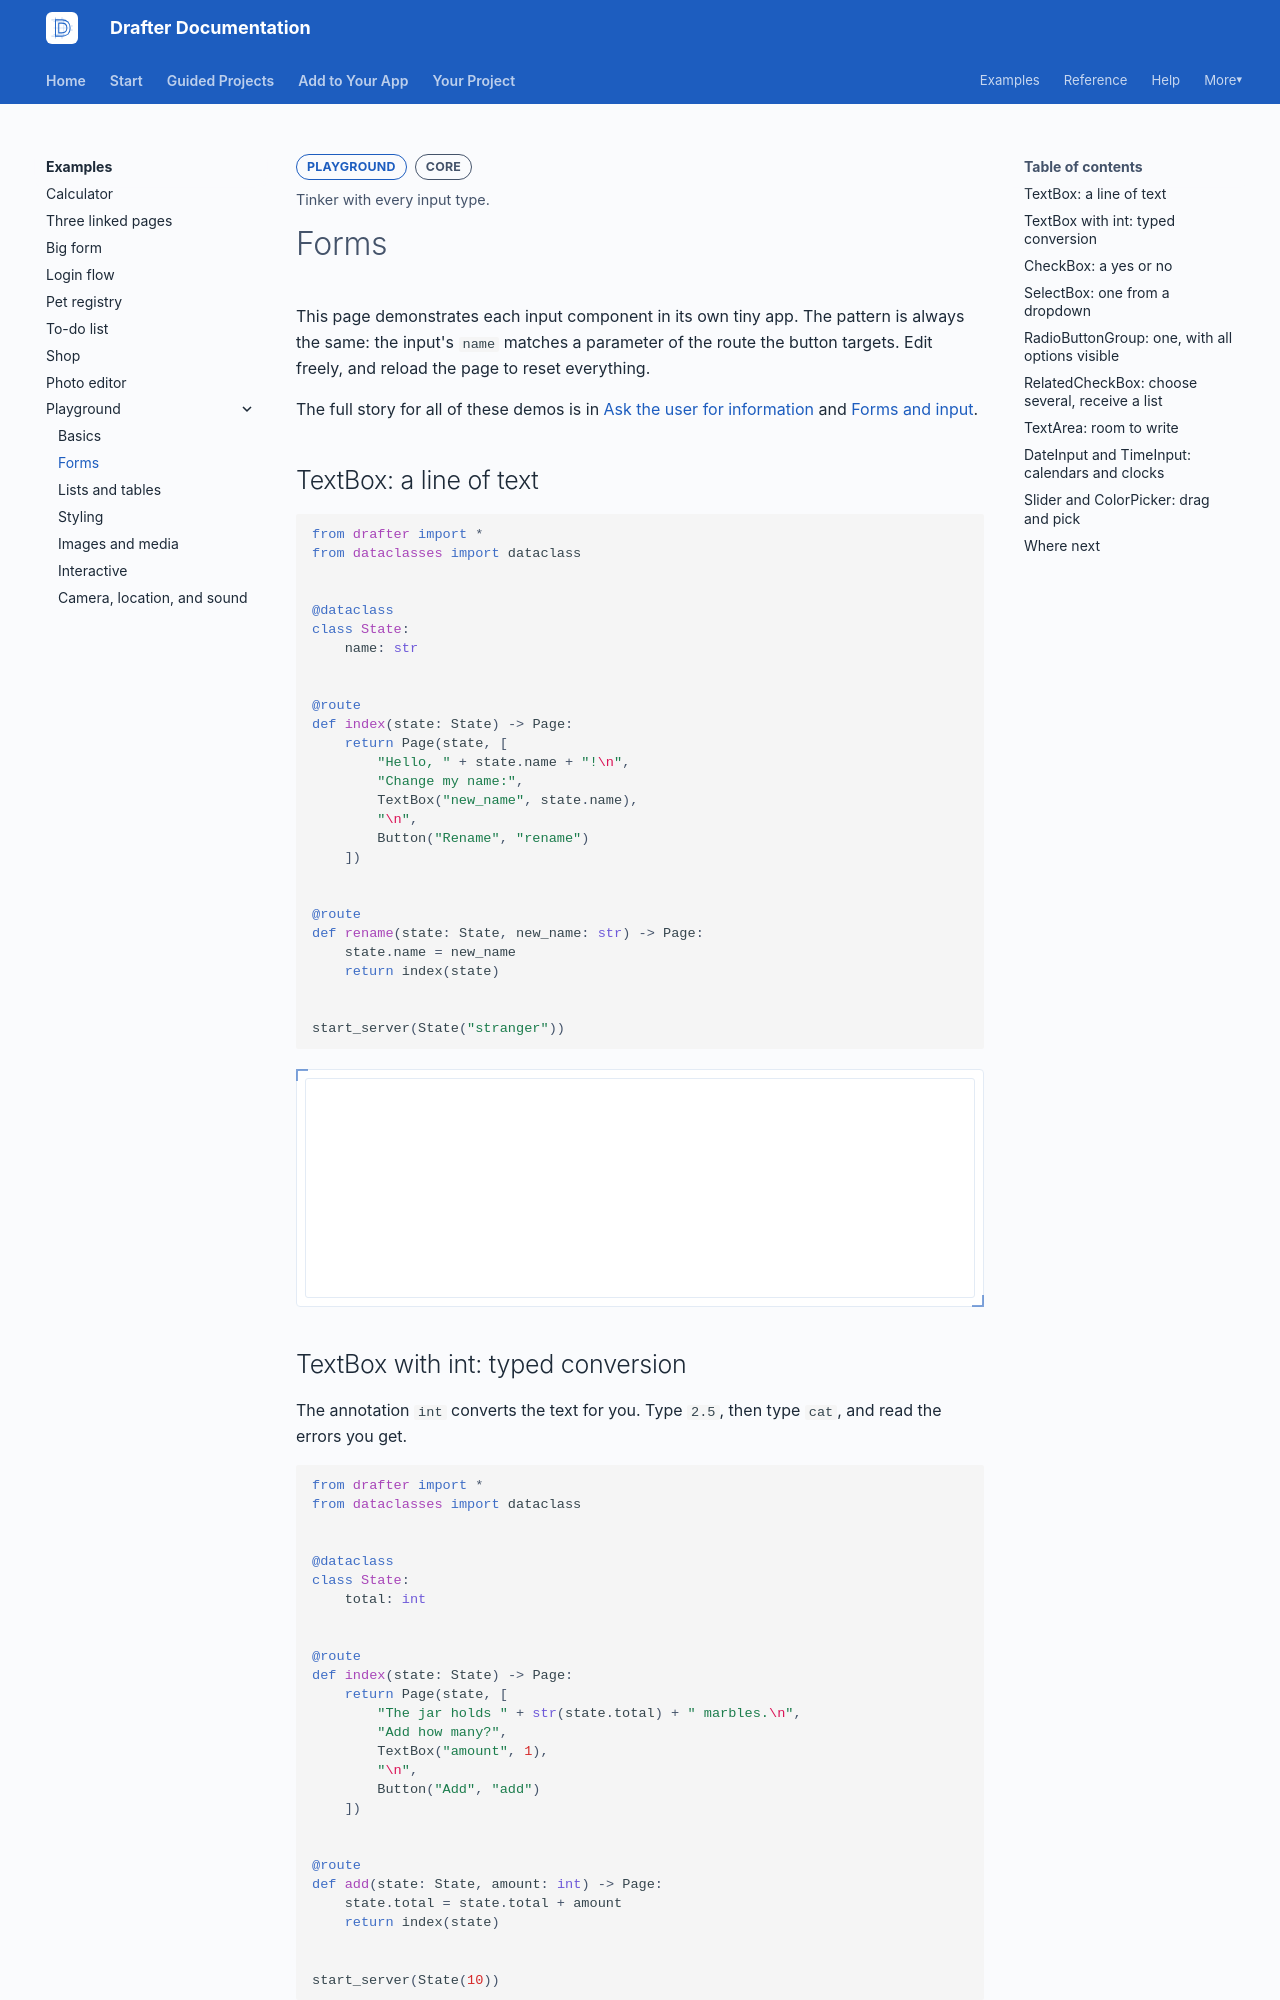

repository: drafter-edu/drafter · page: examples/playground/forms/index.html · generator: mkdocs

---
page_type: playground
title: Forms
level: L2
audience: S
priority: P1
prereqs: []
symbols: []
outcome: Tinker with every input type.
---

# Forms

This page demonstrates each input component in its own tiny app.
The pattern is always the same: the input's `name` matches a
parameter of the route the button targets. Edit freely, and reload
the page to reset everything.

The full story for all of these demos is in
[Ask the user for information](../../add/ask-for-information.md) and
[Forms and input](../../concepts/forms-and-input.md).

## TextBox: a line of text

```python drafter height=220
from drafter import *
from dataclasses import dataclass


@dataclass
class State:
    name: str


@route
def index(state: State) -> Page:
    return Page(state, [
        "Hello, " + state.name + "!\n",
        "Change my name:",
        TextBox("new_name", state.name),
        "\n",
        Button("Rename", "rename")
    ])


@route
def rename(state: State, new_name: str) -> Page:
    state.name = new_name
    return index(state)


start_server(State("stranger"))
```
